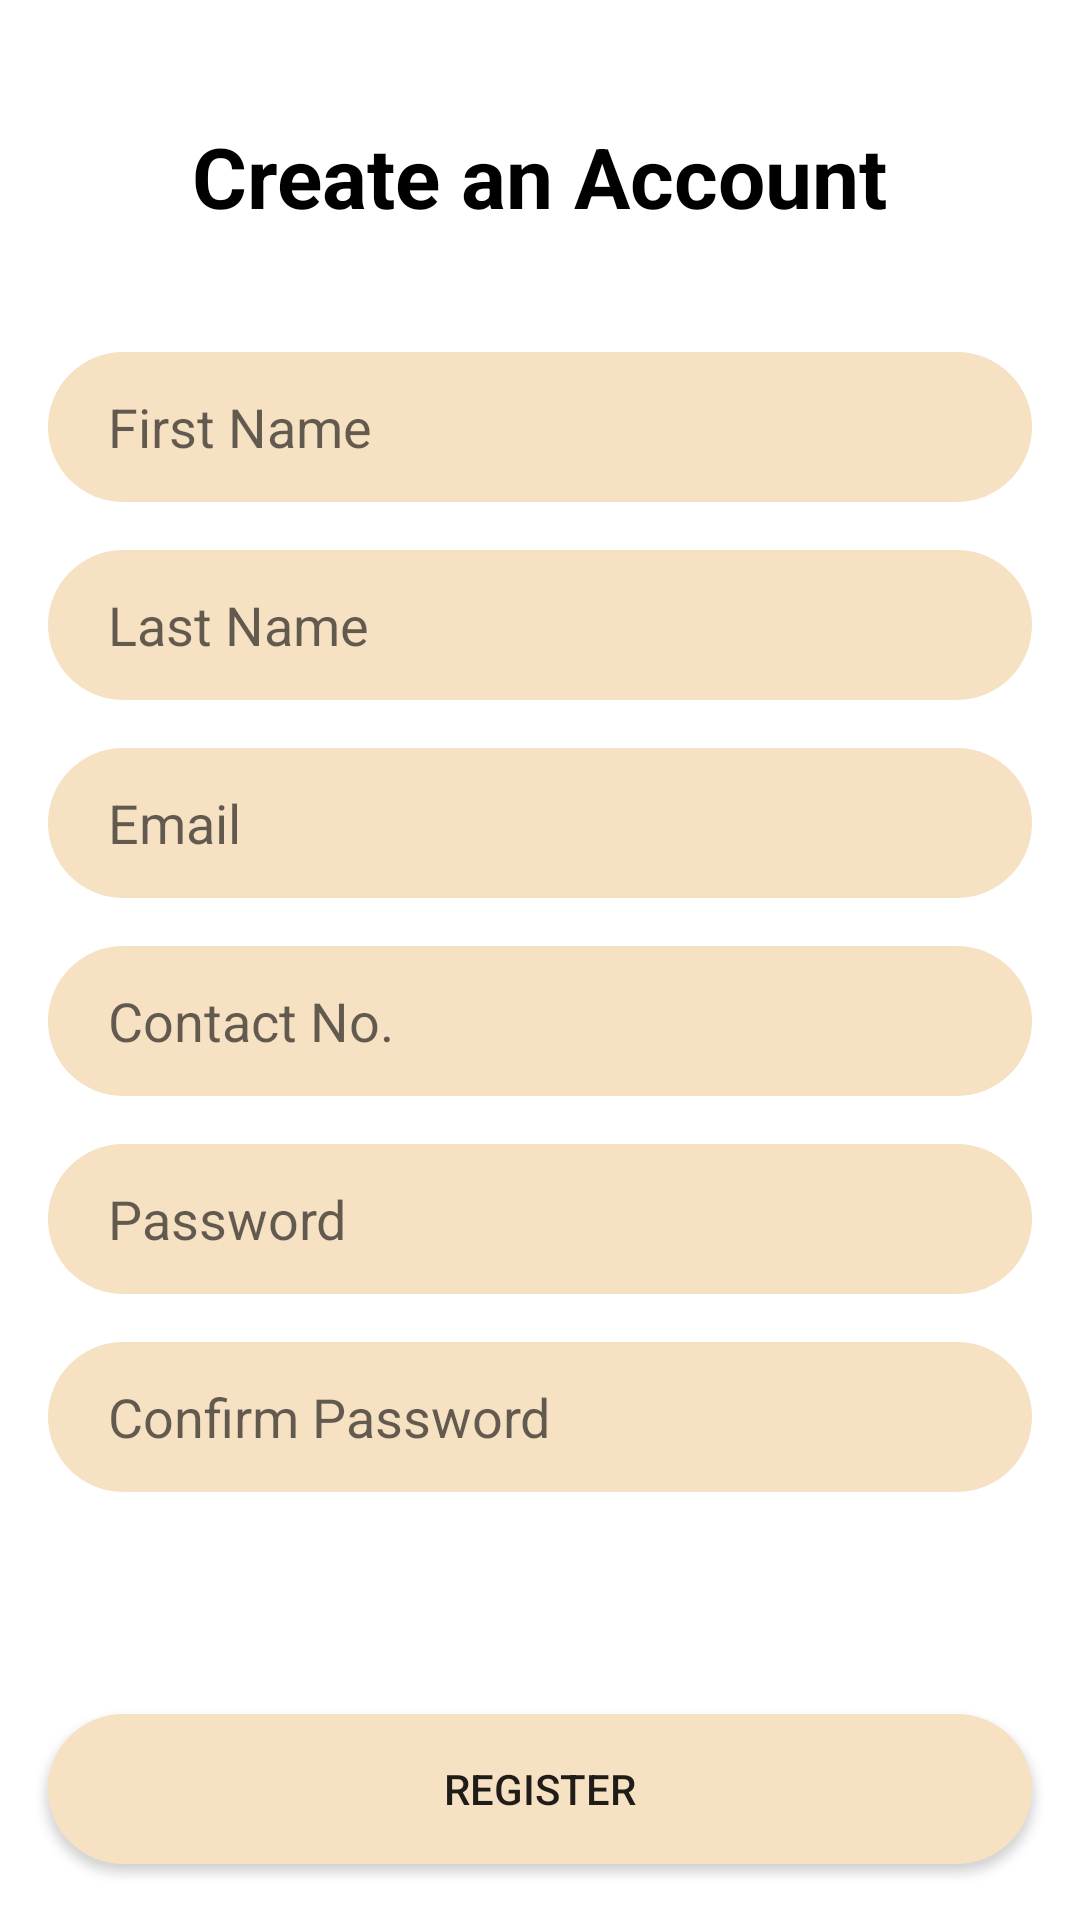

Write the Android layout XML for this screen, with the resource values it uses.
<!-- AndroidManifest.xml: application theme Theme.DocDesign_1 -->
<!-- res/layout/activity_registeration.xml -->
<?xml version="1.0" encoding="utf-8"?>
<androidx.constraintlayout.widget.ConstraintLayout
    xmlns:android="http://schemas.android.com/apk/res/android"
    xmlns:tools="http://schemas.android.com/tools"
    xmlns:app="http://schemas.android.com/apk/res-auto"
    android:layout_width="match_parent"
    android:layout_height="match_parent"
    tools:context=".Registeration_activity">

  <RelativeLayout
      xmlns:android="http://schemas.android.com/apk/res/android"
      android:layout_width="match_parent"
      android:layout_height="match_parent">

    <TextView
        android:id="@+id/title_text_view"
        android:layout_width="wrap_content"
        android:layout_height="wrap_content"
        android:layout_marginTop="40dp"
        android:text="Create an Account"
        android:textColor="@color/black"
        android:textSize="28sp"
        android:textStyle="bold"
        android:layout_centerHorizontal="true"/>

    <EditText
        android:id="@+id/first_name_edit_text"
        android:layout_width="match_parent"
        android:layout_height="wrap_content"
        android:layout_below="@id/title_text_view"
        android:layout_marginTop="40dp"
        android:hint="First Name"

        android:background="@drawable/round_image_reg"
        android:layout_marginStart="16dp"
        android:layout_marginEnd="16dp"
        android:paddingHorizontal="20dp"
        android:inputType="textPersonName"
        android:maxLines="1"/>

    <EditText
        android:id="@+id/last_name_edit_text"
        android:layout_width="match_parent"
        android:layout_height="wrap_content"
        android:layout_below="@id/first_name_edit_text"
        android:layout_marginTop="16dp"
        android:hint="Last Name"
        android:background="@drawable/round_image_reg"
        android:layout_marginStart="16dp"
        android:layout_marginEnd="16dp"
        android:paddingHorizontal="20dp"
        android:inputType="textPersonName"
        android:maxLines="1"/>

    <EditText
        android:id="@+id/email_edit_text"
        android:layout_width="match_parent"
        android:layout_height="wrap_content"
        android:layout_below="@id/last_name_edit_text"
        android:layout_marginTop="16dp"
        android:hint="Email"
        android:background="@drawable/round_image_reg"
        android:layout_marginStart="16dp"
        android:layout_marginEnd="16dp"
        android:paddingHorizontal="20dp"
        android:inputType="textEmailAddress"
        android:maxLines="1"/>

    <EditText
        android:id="@+id/contact_edit_text"
        android:layout_width="match_parent"
        android:layout_height="wrap_content"
        android:layout_below="@id/email_edit_text"
        android:layout_marginTop="16dp"
        android:hint="Contact No."
        android:background="@drawable/round_image_reg"
        android:layout_marginStart="16dp"
        android:layout_marginEnd="16dp"
        android:paddingHorizontal="20dp"
        android:inputType="phone"
        android:maxLines="1"/>

    <EditText
        android:id="@+id/password_edit_text"
        android:layout_width="match_parent"
        android:layout_height="wrap_content"
        android:layout_below="@id/contact_edit_text"
        android:layout_marginTop="16dp"
        android:hint="Password"
        android:background="@drawable/round_image_reg"
        android:layout_marginStart="16dp"
        android:layout_marginEnd="16dp"
        android:paddingHorizontal="20dp"
        android:inputType="textPassword"
        android:maxLines="1"/>

    <EditText
        android:id="@+id/password_confirm_text"
        android:layout_width="match_parent"
        android:layout_height="wrap_content"
        android:layout_below="@id/password_edit_text"
        android:layout_marginTop="16dp"
        android:hint="Confirm Password"
        android:background="@drawable/round_image_reg"
        android:layout_marginStart="16dp"
        android:layout_marginEnd="16dp"
        android:paddingHorizontal="20dp"
        android:inputType="textPassword"
        android:maxLines="1"/>

    <Button
        android:id="@+id/register_button"
        android:layout_width="match_parent"
        android:layout_height="wrap_content"
        android:layout_below="@id/password_confirm_text"
        android:layout_marginTop="74dp"
        android:background="@drawable/round_image_reg"
        android:layout_marginStart="16dp"
        android:layout_marginEnd="16dp"

        android:text="Register"/>

  </RelativeLayout>

  </androidx.constraintlayout.widget.ConstraintLayout>
<!-- resources referenced by this layout -->
<resources>
  <color name="black">#FF000000</color>
  <!-- drawable round_image_reg (drawable) -->
  <?xml version="1.0" encoding="utf-8"?>
  <shape xmlns:android="http://schemas.android.com/apk/res/android" android:shape = "rectangle">
      <solid android:color="#F6E1C3"/>
      <corners android:radius="40dp"/>
  
      <size
          android:height="50dp"
          android:width="200dp"/>
  </shape>
  <style name="Theme.DocDesign_1" parent="Theme.MaterialComponents.DayNight.DarkActionBar">
          
          <item name="colorPrimary">@color/purple_500</item>
          <item name="colorPrimaryVariant">@color/purple_700</item>
          <item name="colorOnPrimary">@color/white</item>
          
          <item name="colorSecondary">@color/teal_200</item>
          <item name="colorSecondaryVariant">@color/teal_700</item>
          <item name="colorOnSecondary">@color/black</item>
          
          <item name="android:statusBarColor">?attr/colorPrimaryVariant</item>
          
      </style>
  <color name="purple_500">#822BFF</color>
  <color name="purple_700">#2A1260</color>
  <color name="white">#FFFFFFFF</color>
  <color name="teal_200">#E481A3</color>
  <color name="teal_700">#FF3F80</color>
</resources>
